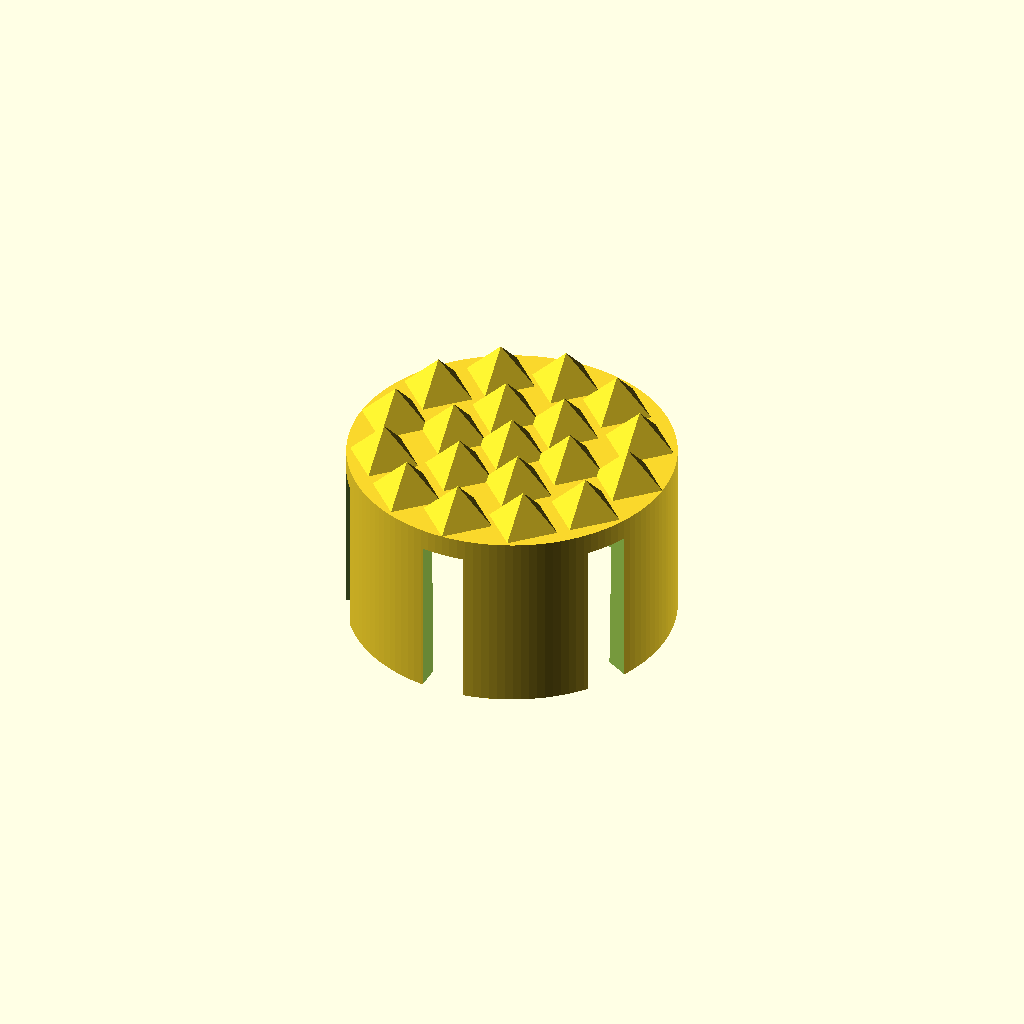
Cell 1 — every parameter at its default value.
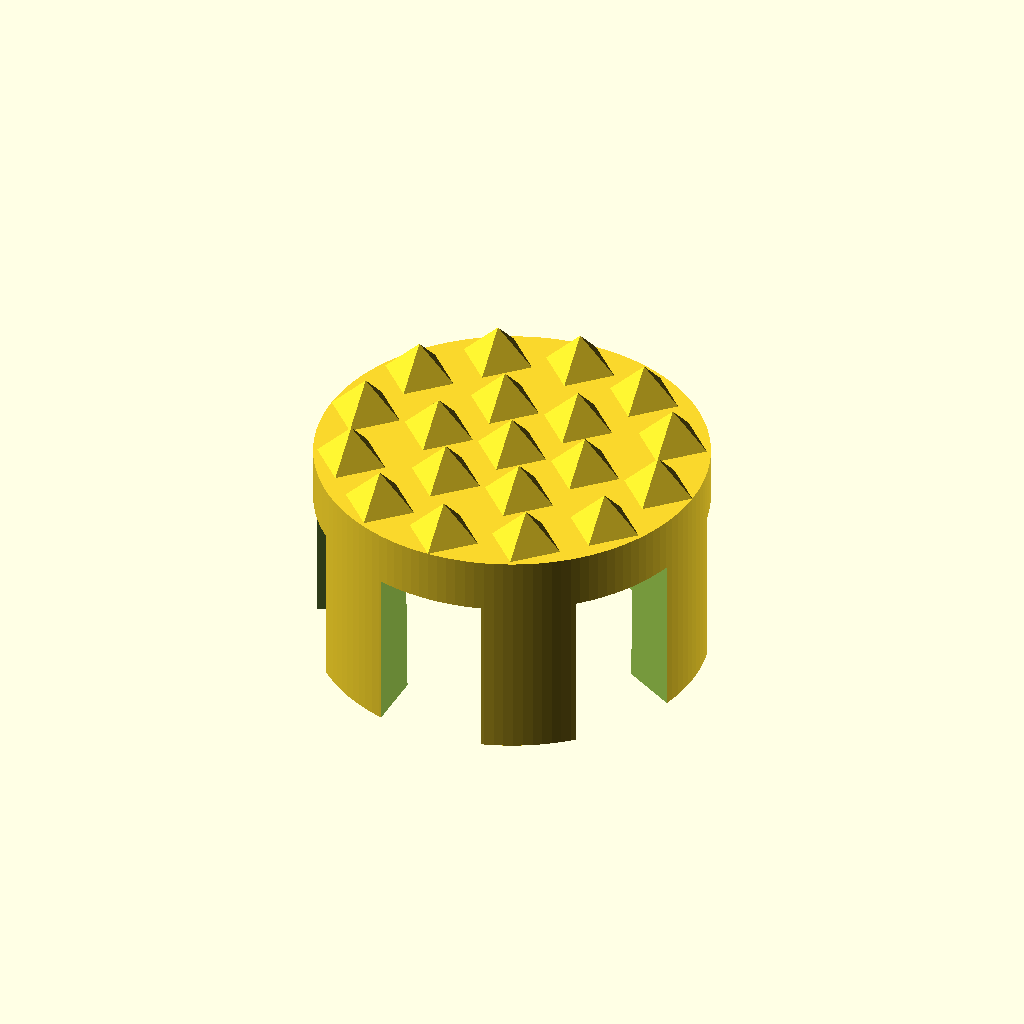
Cell 2: wall_thickness = 5 (everything else at default).
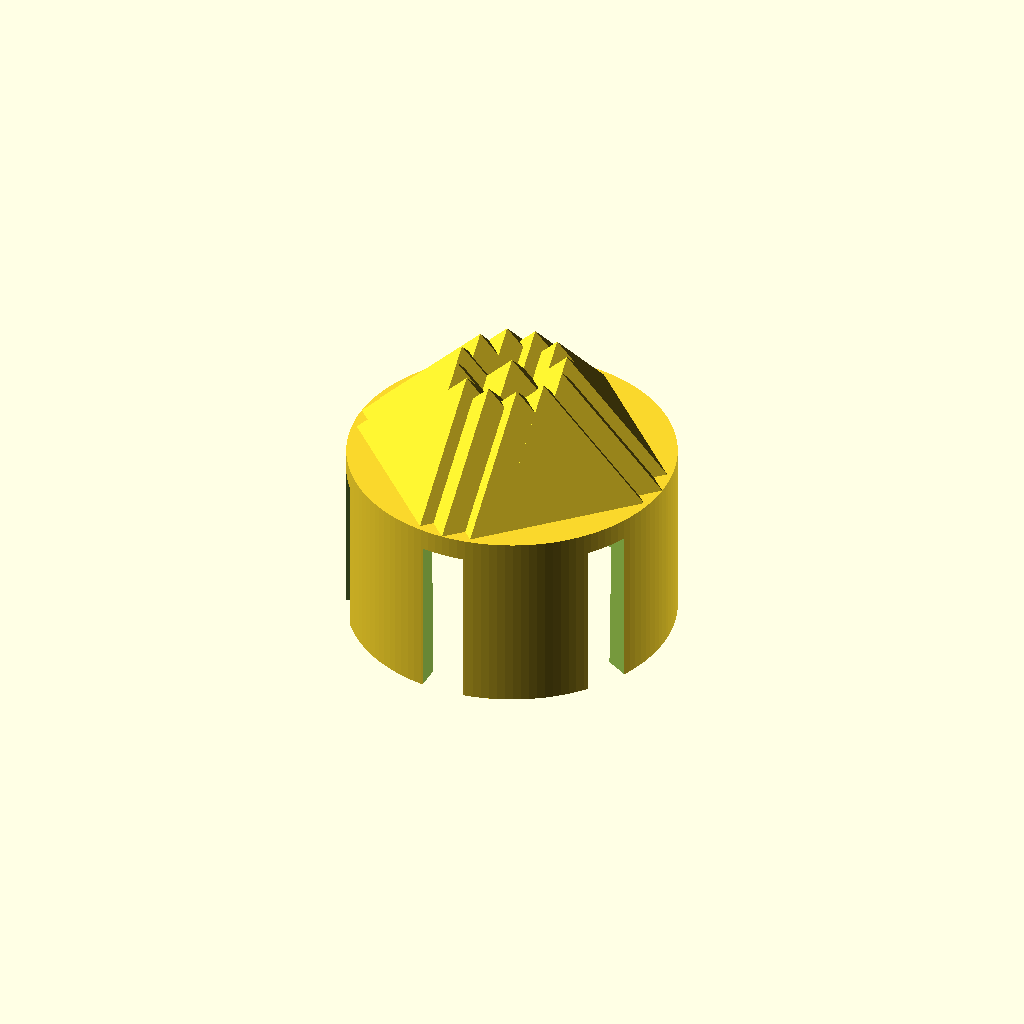
Cell 3 — spike_length set to 10, the other parameters unchanged.
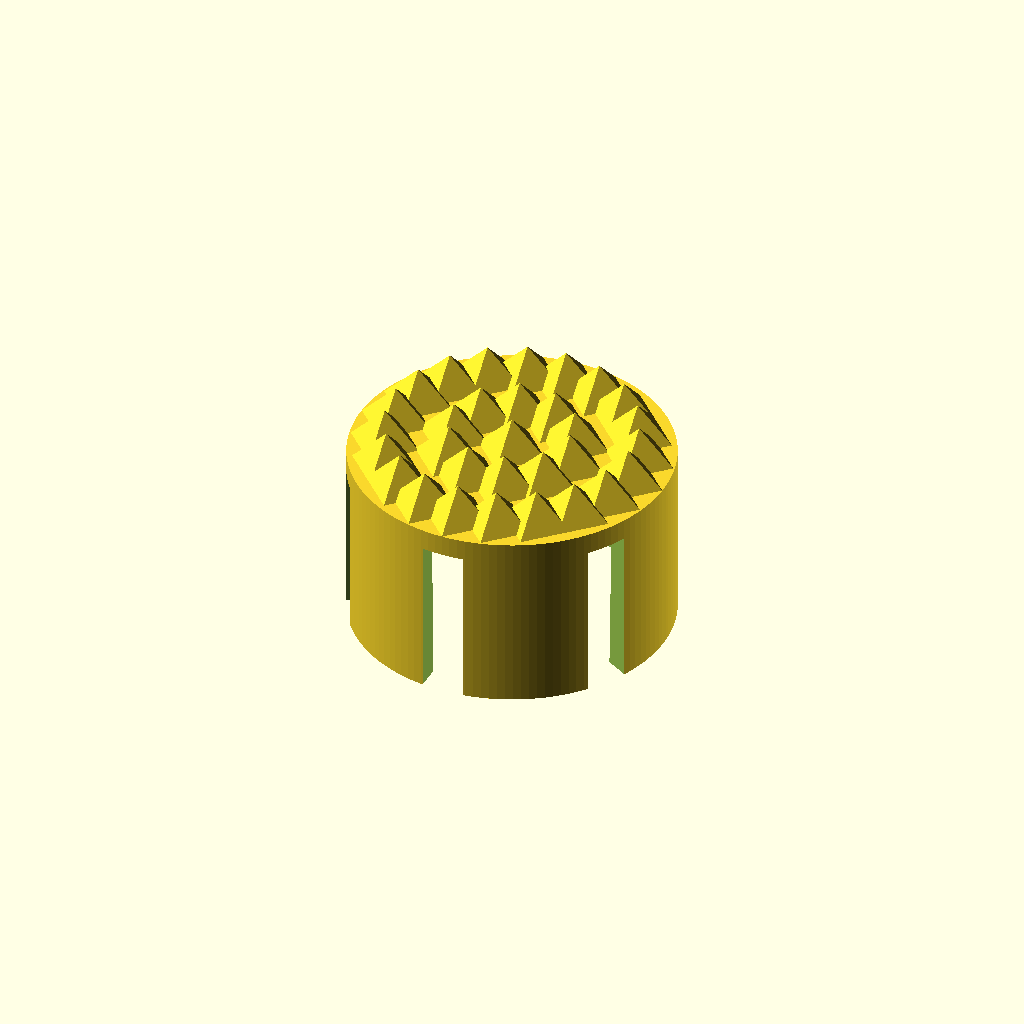
Cell 4 — spikes_per_circle set to 20, the other parameters unchanged.
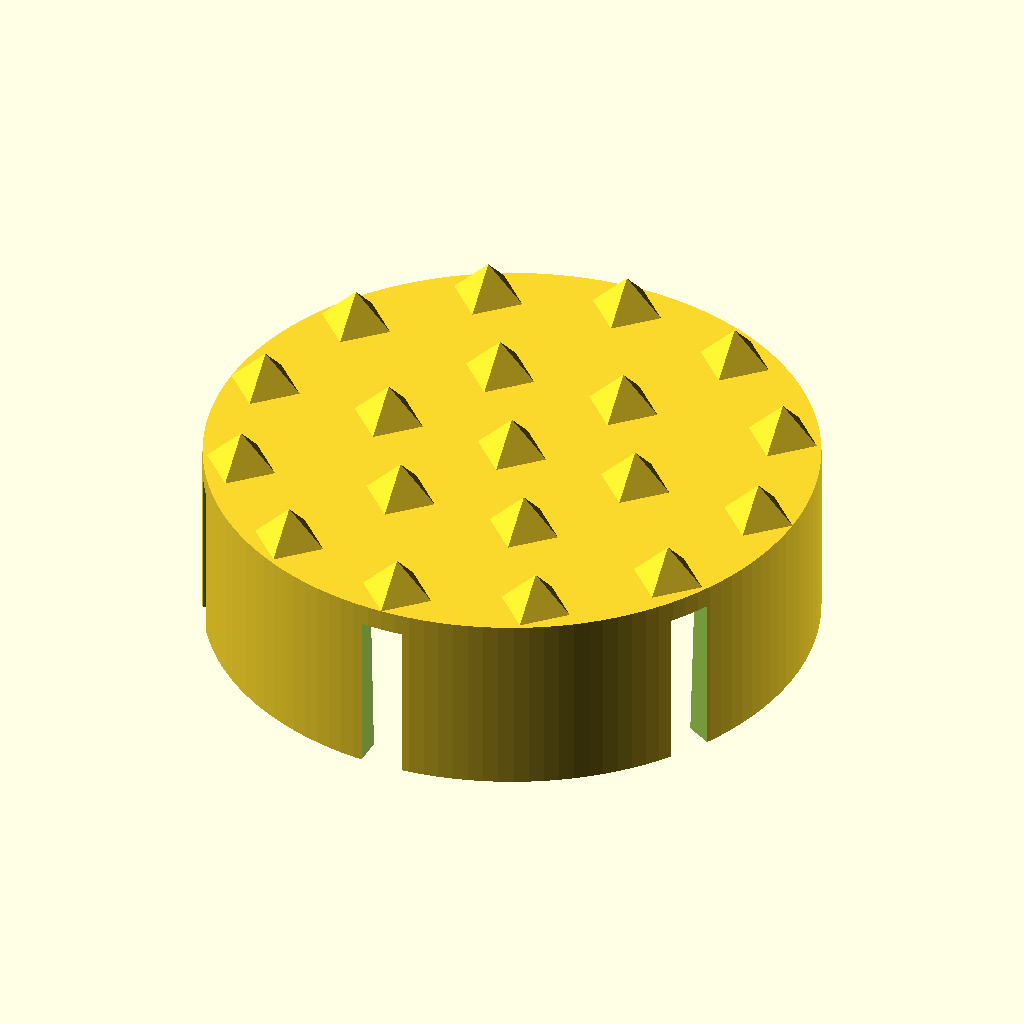
Cell 5: the same model with hammer_head_diameter = 52.
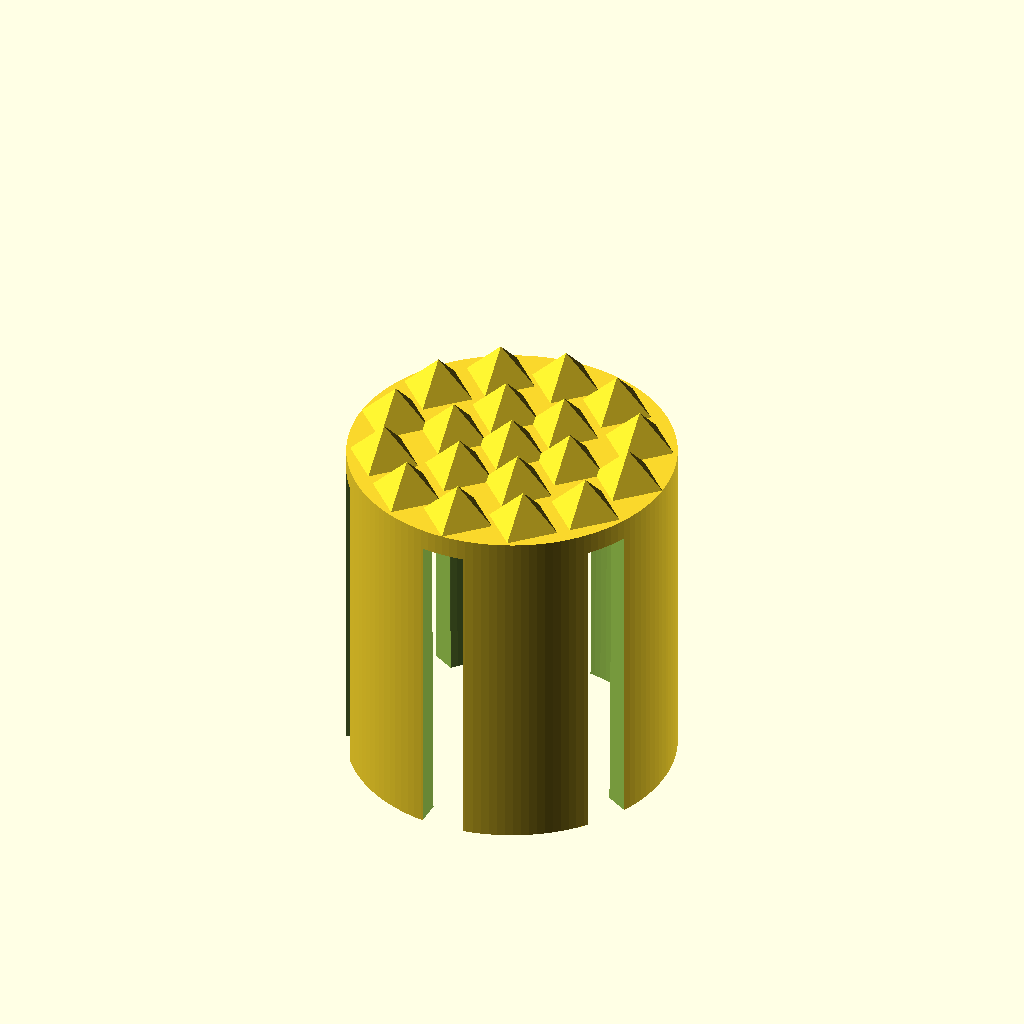
Cell 6 — hammer_head_length set to 30, the other parameters unchanged.
One fixed orthographic camera (rotation 55°, 0°, 25°; colour scheme Cornfield) for every cell.
The OpenSCAD source (inputs/thingiverse/files/thing-2656178/files/meat-tenderizer.scad):
hammer_head_diameter = 26;
hammer_head_length = 15;
wall_thickness = 2; // [0:0.1:5]
spike_length = 3.4; // [0:0.1:10]
spikes_per_circle = 12; // [4:20]

/* [Hidden] */
item_diameter = hammer_head_diameter+wall_thickness*2;
$fn=128;

// Hammer base
translate([0,0,-hammer_head_length-wall_thickness])
    difference(){
        cylinder(d=item_diameter, h=hammer_head_length+wall_thickness);
        cylinder(d1=hammer_head_diameter*.95, d2=hammer_head_diameter, h=hammer_head_length*2, center=true);
        for (i=[1:3]) 
            rotate([0,0,i*(360/3)])
                cube([wall_thickness*2, hammer_head_diameter*2, hammer_head_length*2], center=true);
}

module spike(size) { cylinder(r1=size, r2=0, h=size, $fn=4); }

// Central spike
spike(spike_length);

// Inner spike circle, if there's a place for it
if (item_diameter > spike_length*8.5)
    for (i=[0:spikes_per_circle/2]) 
        rotate([0,0,i*(360/spikes_per_circle*2)])
            translate([item_diameter/4-spike_length/2,0,0])
                rotate([0,0,-i*(360/spikes_per_circle*2)])
                    spike(spike_length);

// Outer spike circle
for (i=[0:spikes_per_circle]) 
    rotate([0,0,i*(360/spikes_per_circle)])
        translate([item_diameter/2-spike_length, 0, 0])
            rotate([0,0,-i*(360/spikes_per_circle)])
                spike(spike_length);
Customizer parameters (derived from the source; name, type, default, range or options):
hammer_head_diameter: number, default 26
hammer_head_length: number, default 15
wall_thickness: number, default 2, range 0 to 5, step 0.1
spike_length: number, default 3.4, range 0 to 10, step 0.1
spikes_per_circle: number, default 12, range 4 to 20
